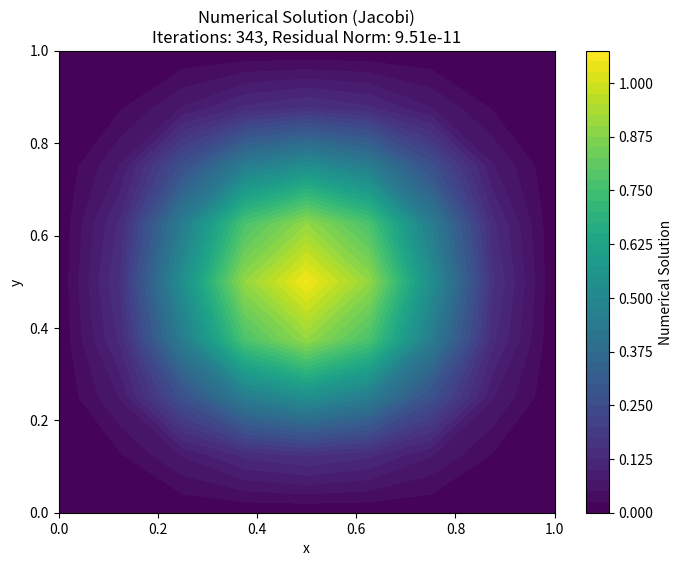
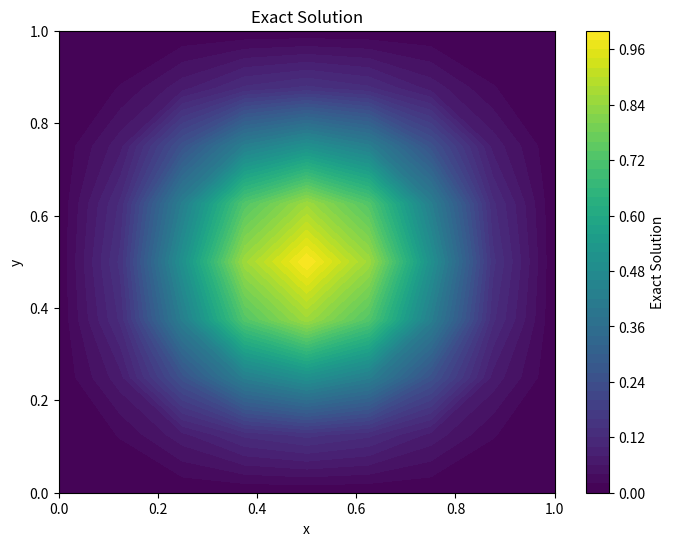
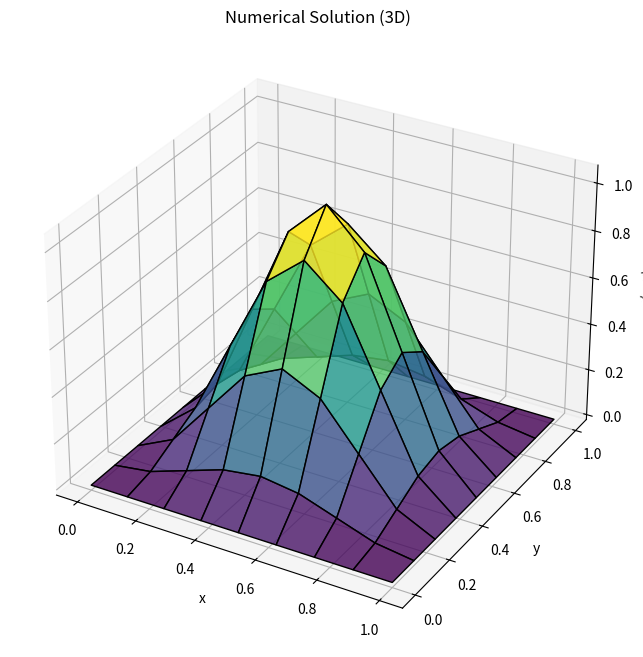
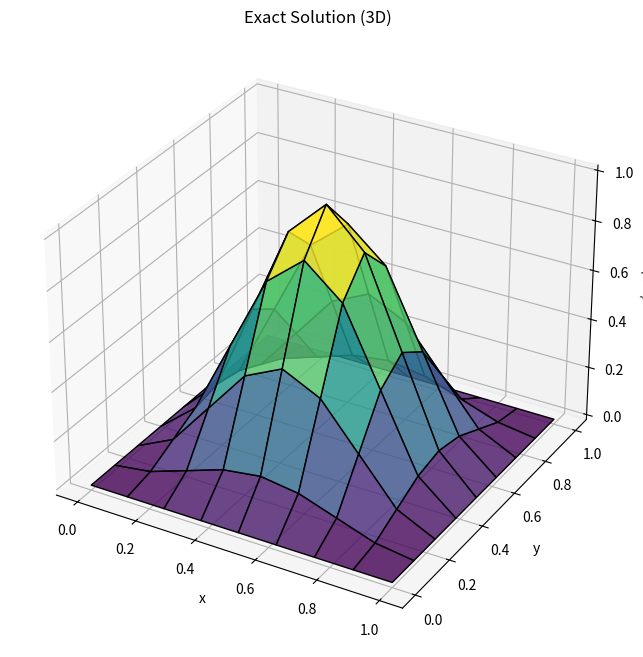

These figures' Python source, in order:
import numpy as np
import matplotlib.pyplot as plt
from scipy.sparse import diags, kron, eye
from scipy.sparse.linalg import spsolve
from numpy.linalg import norm, eigvals

def exact_solution(x, y):
    return np.sin(np.pi * x)**2 * np.sin(np.pi * y)**2

def rhs_function(x, y):
    return 2 * np.pi**2 * (
        np.cos(2 * np.pi * x) * np.sin(np.pi * y)**2 +
        np.cos(2 * np.pi * y) * np.sin(np.pi * x)**2
    )

def jacobi_method(A, b, tol=(1e-6, 1e-6), max_its=100, x0=None):
    n = len(A)
    
    # Default initial guess if not provided
    if x0 is None:
        x0 = np.zeros(n)
    
    # Tolerance
    tol_rel, tol_abs = tol
    
    # Norm of the right-hand side vector
    norm_b = np.linalg.norm(b)
    
    # Initial guess
    x = x0
    
    # Initial residual
    r = b - np.dot(A, x)
    norm_r = np.linalg.norm(r)
    
    its = 0
    
    # Diagonal matrix D
    D = np.diag(np.diag(A))
    
    # Solve the system to get the G matrix (G = I - D^-1 * A)
    G = np.eye(n) - np.linalg.solve(D, A)
    
    # Spectral radius (max eigenvalue)
    eigenvalues = np.linalg.eigvals(G)
    ro = np.sqrt(np.max(np.abs(eigenvalues)))
    
    # Check if the method can converge (spectral radius must be less than 1)
    if ro > 1:
        print('Warning: The method cannot converge, spectral radius > 1')
    
    # Iteration
    while norm_r > tol_rel * norm_b + tol_abs and its < max_its:
        its += 1
        x = np.dot(G, x) + np.linalg.solve(D, b)
        r = b - np.dot(A, x)
        norm_r = np.linalg.norm(r)
    
    # Check if the tolerance was not reached
    if norm_r > tol_rel * norm_b + tol_abs:
        print('Warning: Could not reach the desired tolerance')
    
    return x, its, norm_r, ro


def solve_poisson_with_jacobi(N, tol=1e-12, max_its=1000):
    # Grid setup
    xmax, xmin = 1, 0
    ymax, ymin = 1, 0
    h = (xmax - xmin) / (N - 1)
    x = np.linspace(xmin, xmax, N)
    y = np.linspace(ymin, ymax, N)
    X, Y = np.meshgrid(x, y)

    # Initialize boundary conditions (zero everywhere)
    U = np.zeros((N, N))

    # Exact solution and RHS
    u_exact = exact_solution(X, Y)
    f = rhs_function(X, Y)

    # Interior points
    num_interior = N - 2

    e = np.ones(num_interior)
    T = diags([e, -2 * e, e], [-1, 0, 1], shape=(num_interior, num_interior))
    I = eye(num_interior)
    laplacian = (kron(I, T) + kron(T, I)) / h**2

    # Flatten the RHS and exclude boundary points
    f_flat = f[1:-1, 1:-1].flatten()

    # Solve using Jacobi method
    u_flat, its, norm_r, ro = jacobi_method(laplacian.toarray(), f_flat, tol=(tol, tol), max_its=max_its)

    # Reshape the solution to 2D and include boundary points
    u = np.zeros((N, N))
    u[1:-1, 1:-1] = u_flat.reshape((num_interior, num_interior))

    return X, Y, u, u_exact, its, norm_r

def main():
    # Grid size
    N = 9

    # Solve Poisson equation with Jacobi method
    X, Y, u, u_exact, its, norm_r = solve_poisson_with_jacobi(N)

    # Compute error
    error = np.max(np.abs(u - u_exact)) / np.max(np.abs(u_exact))
    print(f"Relative error: {error:.2e}")
    print(f"Iterations: {its}, Final Residual Norm: {norm_r:.2e}")

    # Plot numerical solution
    plt.figure(figsize=(8, 6))
    plt.contourf(X, Y, u, 50, cmap='viridis')
    plt.colorbar(label='Numerical Solution')
    plt.title(f'Numerical Solution (Jacobi)\nIterations: {its}, Residual Norm: {norm_r:.2e}')
    plt.xlabel('x')
    plt.ylabel('y')
    plt.show()

    # Plot exact solution
    plt.figure(figsize=(8, 6))
    plt.contourf(X, Y, u_exact, 50, cmap='viridis')
    plt.colorbar(label='Exact Solution')
    plt.title('Exact Solution')
    plt.xlabel('x')
    plt.ylabel('y')
    plt.show()

    # Compare in 3D
    fig = plt.figure(figsize=(10, 8))
    ax = plt.axes(projection='3d')
    ax.plot_surface(X, Y, u, cmap='viridis', edgecolor='k', alpha=0.8)
    ax.set_title('Numerical Solution (3D)')
    ax.set_xlabel('x')
    ax.set_ylabel('y')
    ax.set_zlabel('u(x, y)')
    plt.show()

    fig = plt.figure(figsize=(10, 8))
    ax = plt.axes(projection='3d')
    ax.plot_surface(X, Y, u_exact, cmap='viridis', edgecolor='k', alpha=0.8)
    ax.set_title('Exact Solution (3D)')
    ax.set_xlabel('x')
    ax.set_ylabel('y')
    ax.set_zlabel('u(x, y)')
    plt.show()

if __name__ == "__main__":
    main()
